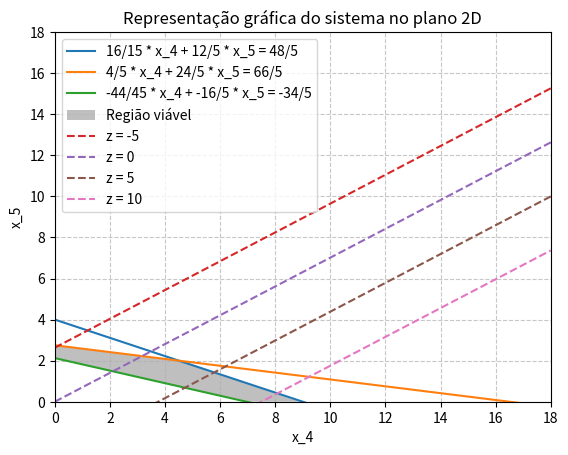

The matplotlib source for this figure:
from fractions import Fraction

import matplotlib.pyplot as plt
import numpy as np


def plot_2d_from_matrix(matrix, cols_var_nao_basicas):
    # Cria figura e eixo
    fig, ax = plt.subplots()

    # Define o intervalo de x
    max_value = 18
    n_pontos = 50
    x = np.linspace(0, max_value, n_pontos)

    for row in matrix:
        # Acha a equação que descreve a reta
        if row[cols_var_nao_basicas[1]] != 0:
            const_ = float(row[-1] / row[cols_var_nao_basicas[1]])
            m = -float(row[cols_var_nao_basicas[0]] / row[cols_var_nao_basicas[1]])

            # Calcula os valores de y
            y = m * x + const_

            # Plota a reta
            ax.plot(
                x,
                y,
                label=f"{Fraction(row[cols_var_nao_basicas[0]])} * x_{cols_var_nao_basicas[0] + 1} + {Fraction(row[cols_var_nao_basicas[1]])} * x_{cols_var_nao_basicas[1] + 1} = {Fraction(row[-1])}",
            )

            # Preenche a área viável, assumindo y >= mx + c
            # ax.fill_between(x, y, 0, where=(y >= 0), color="lightblue", alpha=0.3)

        else:
            # Caso especial em que a variável cols_var_nao_basicas[1] é 0
            x_value = float(row[-1] / row[cols_var_nao_basicas[0]])
            ax.axvline(
                x=x_value,
                label=f"{Fraction(row[cols_var_nao_basicas[0]])} * x = {Fraction(row[-1])}",
            )
            # ax.fill_betweenx(
            #     np.linspace(0, max_value, n_pontos),
            #     x_value,
            #     0,
            #     color="lightblue",
            #     alpha=0.3,
            # )

    # desenha a região viavel assumindo que é a região que
    intersections = np.array(
        [
            [4.5, 2.0],
            [0.0, 2.77],
            [0.0, 2.14],
            [6.9, 0.0],
            [8.9, 0.0],
        ]
    )

    # Plotar a região viável
    ax.fill(
        intersections[:, 0],
        intersections[:, 1],
        "grey",
        alpha=0.5,
        label="Região viável",
    )

    # Plotar função objetivo
    # z = 4/3*x4 - 1.9*x5
    # x5 = (4/3*x4 - z)/1.9
    # # fazer para z = 0, 5, 10, 15, 20
    x4 = np.linspace(0, 18, 100)
    for z in [-5, 0, 5, 10]:
        x5 = (4 / 3 * x4 - z) / 1.9
        ax.plot(x4, x5, label=f"z = {z}", linestyle="--")

    # Configurações adicionais do gráfico
    ax.set_xlim([0, max_value])
    ax.set_ylim([0, max_value])
    ax.set_xlabel(f"x_{cols_var_nao_basicas[0] + 1}")
    ax.set_ylabel(f"x_{cols_var_nao_basicas[1] + 1}")
    ax.axhline(0, color="black", linewidth=0.5)
    ax.axvline(0, color="black", linewidth=0.5)
    ax.grid(True, linestyle="--", alpha=0.7)
    ax.legend()
    ax.set_title("Representação gráfica do sistema no plano 2D")

    # Exibe o gráfico
    plt.show()
    # plt.savefig("series-problemas/serie2/Q1-grafico-com-z.pdf")


if __name__ == "__main__":
    # O sistema precisa estar na forma canônica!!
    A = [
        [1, 0, 0, Fraction(16, 15), Fraction(12, 5), Fraction(48, 5)],
        [0, 1, 0, Fraction(4, 5), Fraction(24, 5), Fraction(66, 5)],
        [0, 0, 1, Fraction(-44, 45), Fraction(-16, 5), Fraction(-34, 5)],
    ]
    cols_var_nao_basicas = [3, 4]  # x4 e x5
    plot_2d_from_matrix(A, cols_var_nao_basicas)
